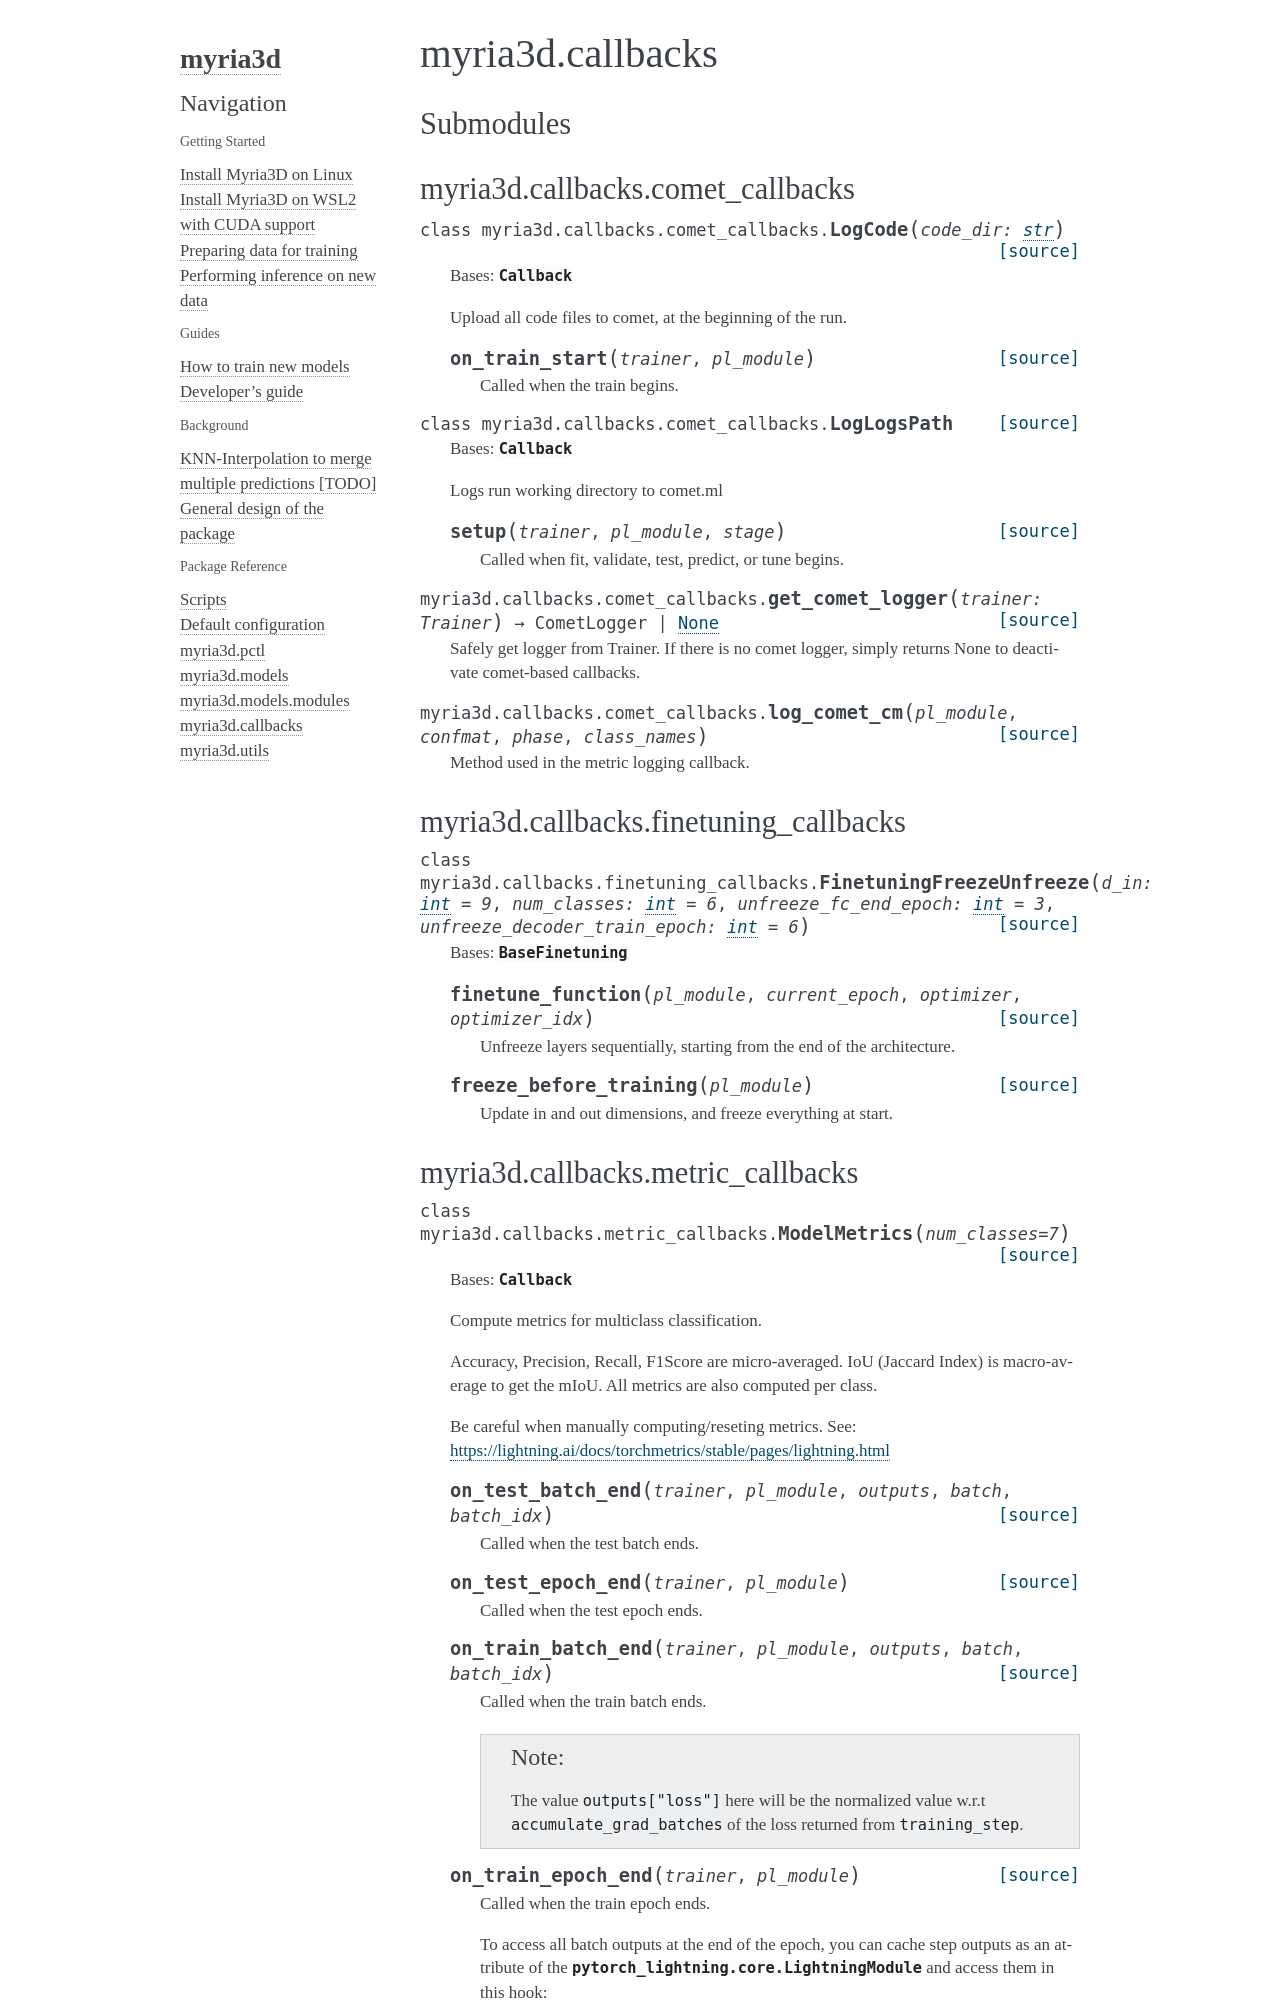

repository: IGNF/myria3d · page: apidoc/myria3d.callbacks.html · generator: sphinx

myria3d.callbacks
===================================

Submodules
----------

myria3d.callbacks.comet\_callbacks
---------------------------------------------------

.. automodule:: myria3d.callbacks.comet_callbacks
   :members:
   :undoc-members:
   :show-inheritance:

myria3d.callbacks.finetuning\_callbacks
--------------------------------------------------------

.. automodule:: myria3d.callbacks.finetuning_callbacks
   :members:
   :undoc-members:
   :show-inheritance:
